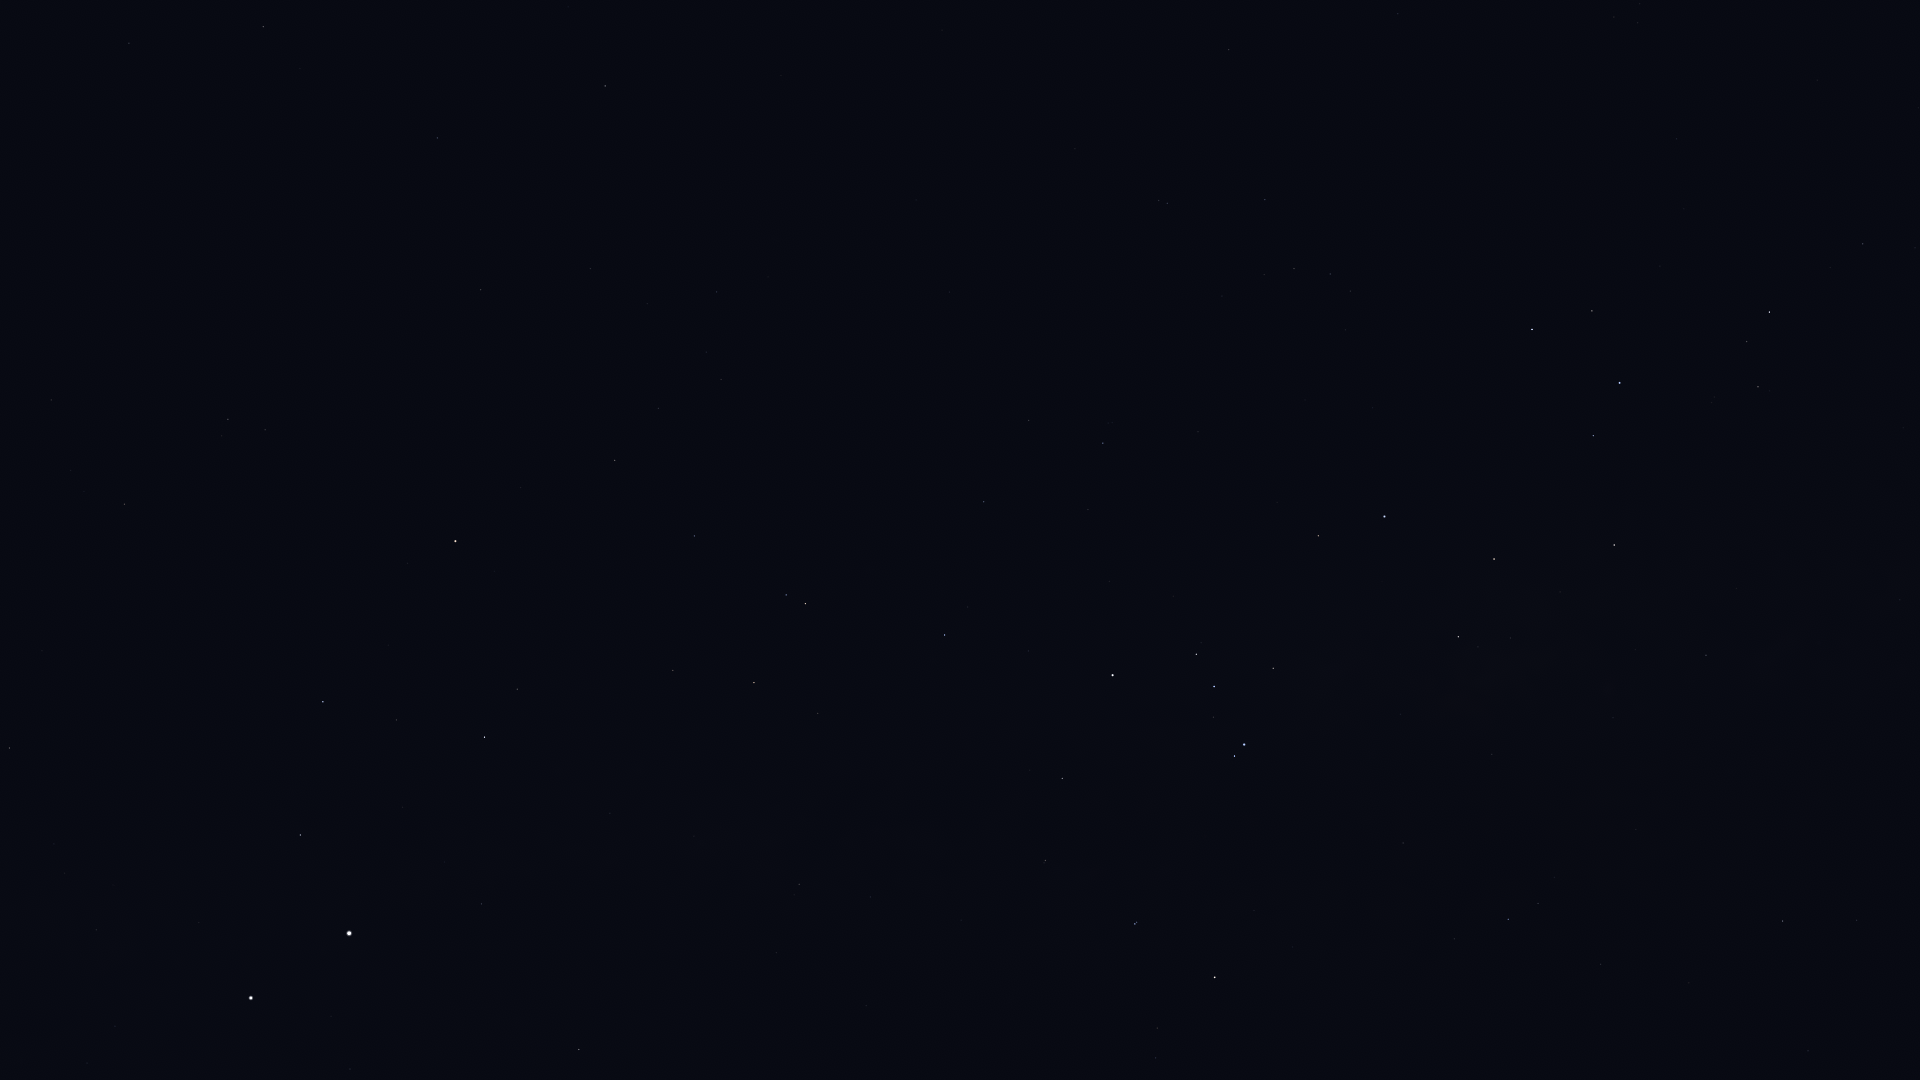

The table this chart was drawn from, first rows:
Star_ID, Name, X, Y
68702, Hadar, 251, 998
70638, HIP 70638, 51, 400
71681, Toliman, 349, 933
71683, Rigil Kentaurus, 349, 933
71908, HIP 71908, 300, 835
72370, HIP 72370, 124, 504
74395, HIP 74395, 579, 1050
74824, HIP 74824, 481, 904
74946, HIP 74946, 323, 702
75323, HIP 75323, 488, 881
76351, Karaka, 155, 446
77952, HIP 77952, 484, 737
78639, HIP 78639, 776, 953
79509, HIP 79509, 694, 836
80000, HIP 80000, 799, 884
80582, HIP 80582, 870, 897
81065, HIP 81065, 228, 419
81852, HIP 81852, 265, 430
82273, Atria, 455, 541
82363, HIP 82363, 673, 670
82396, Larawag, 1215, 977
82514, Xamidimura, 1135, 924
82545, Pipirima, 1137, 922
82671, HIP 82671, 1044, 863
83081, HIP 83081, 754, 683
83547, Rapeto, 1045, 809
84143, HIP 84143, 1062, 779
84405, Guniibuu, 1454, 939
84787, Inquill, 956, 693
84880, HIP 84880, 1808, 1051
85258, HIP 85258, 805, 604
85267, HIP 85267, 786, 595
85696, Lesath, 1234, 756
85727, HIP 85727, 694, 536
85755, HIP 85755, 1554, 878
85792, HIP 85792, 945, 635
85927, Shaula, 1244, 745
86228, Sargas, 1113, 675
86263, HIP 86263, 1783, 921
86565, HIP 86565, 1857, 920
86796, Cervantes, 916, 573
86929, HIP 86929, 615, 460
87072, HIP 87072, 1492, 754
87261, Fuyue, 1273, 668
88414, Pincoya, 1500, 665
88635, Alnasl, 1458, 637
88714, HIP 88714, 984, 502
88866, HIP 88866, 658, 408
89341, Polis, 1706, 655
89931, Kaus Media, 1494, 559
90098, HIP 90098, 721, 380
90185, Kaus Australis, 1384, 517
90422, HIP 90422, 1103, 443
90496, Kaus Borealis, 1614, 545
90568, HIP 90568, 1029, 421
90595, HIP 90595, 1900, 600
90887, HIP 90887, 1261, 449
91792, HIP 91792, 481, 290
91875, HIP 91875, 1305, 400
92609, HIP 92609, 717, 292
... 33 more rows
